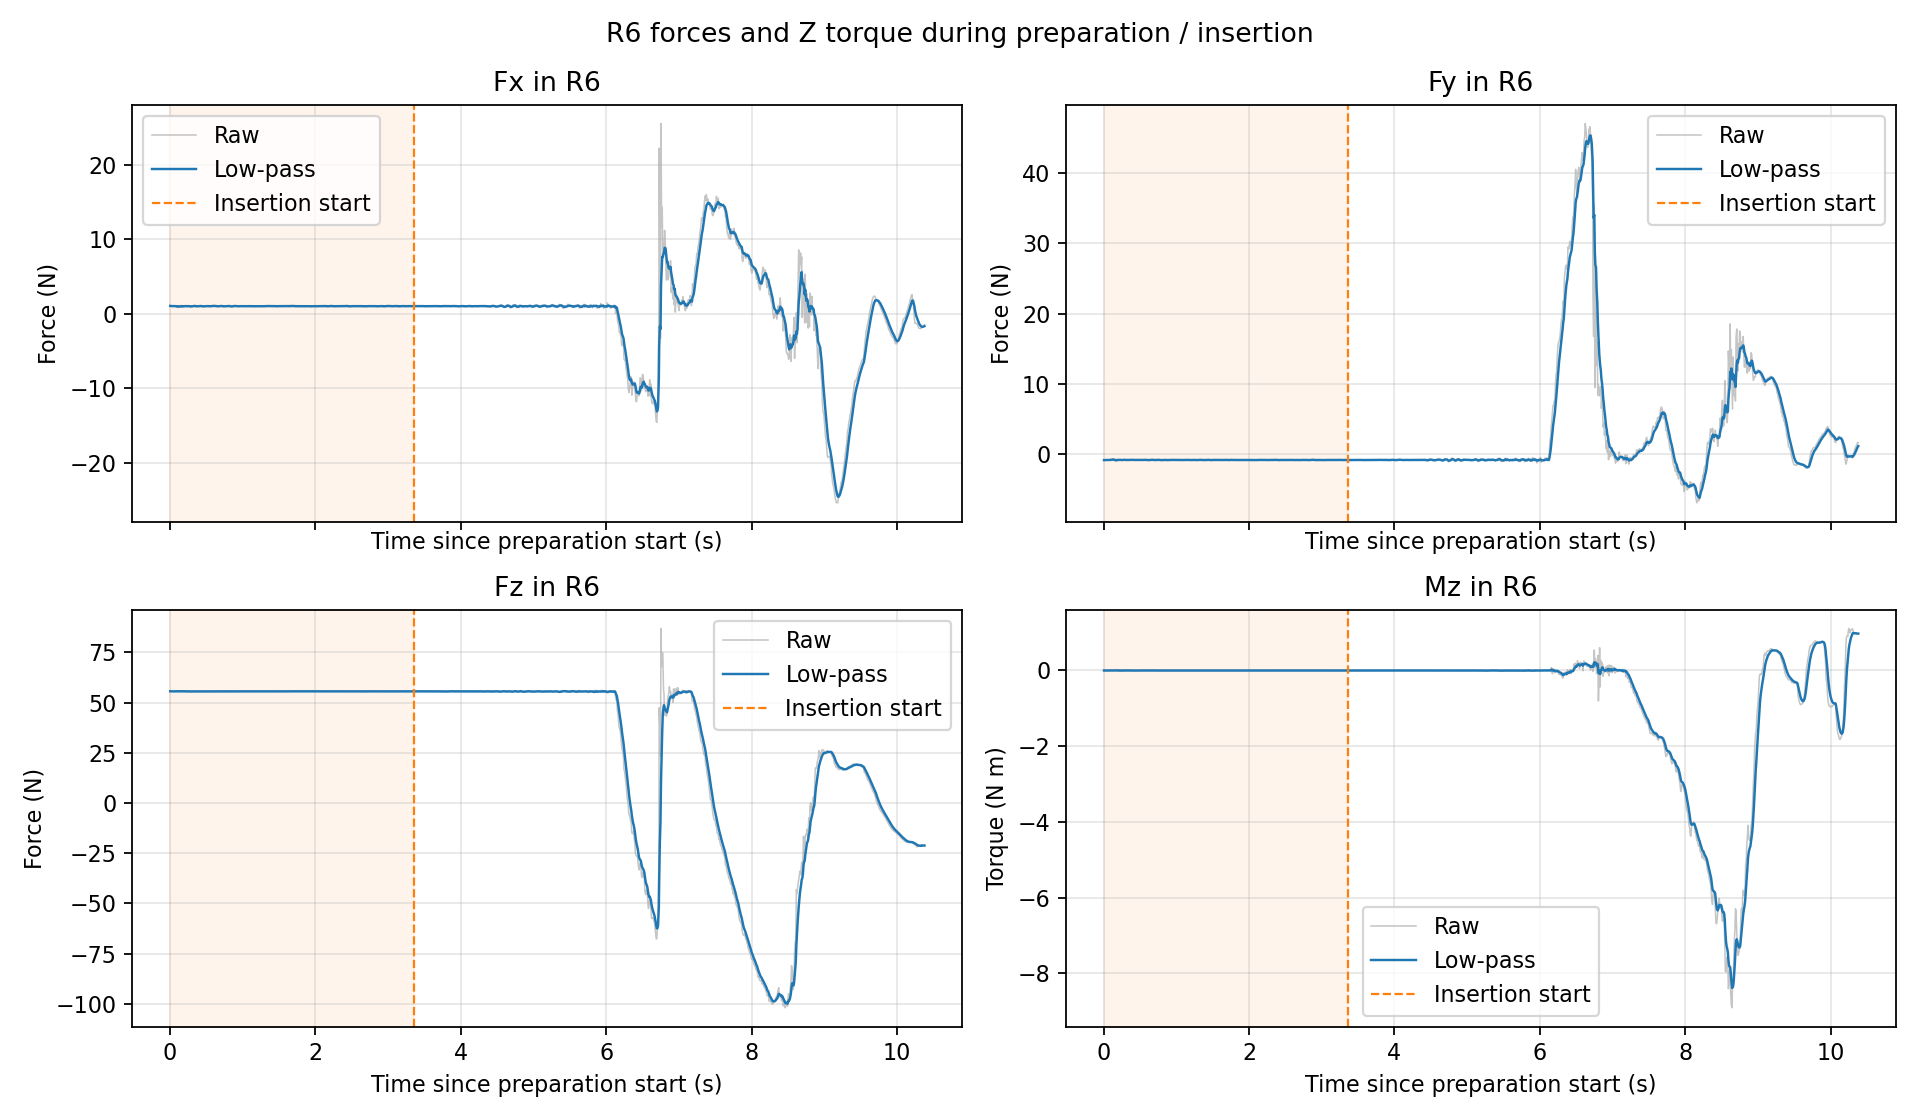

Data behind this chart, as committed beside it:
time_s, Fx_raw_N, Fy_raw_N, Fz_raw_N, Mz_raw_Nm, Fx_filtered_N, Fy_filtered_N, Fz_filtered_N, Mz_filtered_Nm, phase_0_prepare_1_insert
6.073606999962066766e-03, 1.032948732376098633e+00, -8.455607295036315918e-01, 5.557432937622070312e+01, -8.825366385281085968e-03, 1.059695189249437286e+00, -8.490333451626947969e-01, 5.560723869950181353e+01, -1.170896932010694579e-02, 0.000000000000000000e+00
1.425128800019592745e-02, 1.017797589302062988e+00, -8.326004147529602051e-01, 5.553629684448242188e+01, -1.552063692361116409e-02, 1.050202796285714779e+00, -8.453102719272198584e-01, 5.559116598969826128e+01, -1.257254734808464953e-02, 0.000000000000000000e+00
2.253959300014685141e-02, 1.016095519065856934e+00, -8.102222681045532227e-01, 5.552949905395507812e+01, -1.060292590409517288e-02, 1.042383872048971094e+00, -8.372665209781329221e-01, 5.557702915035515190e+01, -1.212102139524039342e-02, 0.000000000000000000e+00
3.294783999990613665e-02, 1.016654849052429199e+00, -8.098984360694885254e-01, 5.553195571899414062e+01, -1.248576212674379349e-02, 1.035207912690105037e+00, -8.296334186617012607e-01, 5.556445793411990053e+01, -1.222274949685323887e-02, 0.000000000000000000e+00
3.934237500016024569e-02, 1.044802665710449219e+00, -8.294107317924499512e-01, 5.553151321411132812e+01, -1.239361334592103958e-02, 1.036954136544254057e+00, -8.295928901434300728e-01, 5.555846206785578545e+01, -1.225384633993208301e-02, 0.000000000000000000e+00
4.731797299973550253e-02, 1.007199764251708984e+00, -8.235965967178344727e-01, 5.555631637573242188e+01, -1.345997024327516556e-02, 1.030359501050695847e+00, -8.282638965734958614e-01, 5.555798650556544516e+01, -1.252116663237219998e-02, 0.000000000000000000e+00
5.597160799970879452e-02, 1.020132780075073242e+00, -8.340684771537780762e-01, 5.553224563598632812e+01, -1.254971791058778763e-02, 1.027925126597480698e+00, -8.296456222224062316e-01, 5.555185913439179757e+01, -1.252796299480942073e-02, 0.000000000000000000e+00
6.556432300021697301e-02, 1.042734146118164062e+00, -8.307044506072998047e-01, 5.553155899047851562e+01, -1.162958610802888870e-02, 1.031778308911266873e+00, -8.299211204618615056e-01, 5.554657720769943552e+01, -1.229421288553161212e-02, 0.000000000000000000e+00
7.228487300017150119e-02, 1.029401421546936035e+00, -8.226044178009033203e-01, 5.560089492797851562e+01, -1.077932585030794144e-02, 1.031325908658204504e+00, -8.285285100314837559e-01, 5.555691566578911988e+01, -1.200587979563394470e-02, 0.000000000000000000e+00
8.100120899962348631e-02, 1.032467126846313477e+00, -8.447573184967041016e-01, 5.555781173706054688e+01, -1.364371646195650101e-02, 1.031599276067999726e+00, -8.324159588825664757e-01, 5.555713031070541774e+01, -1.239820719788296312e-02, 0.000000000000000000e+00
8.909181299986812519e-02, 9.679988026618957520e-01, -8.386386036872863770e-01, 5.550835800170898438e+01, -1.276413071900606155e-02, 1.017324593890525763e+00, -8.338125880605210538e-01, 5.554618370649478010e+01, -1.248033617720582973e-02, 0.000000000000000000e+00
9.701916999983950518e-02, 9.982588887214660645e-01, -7.587872147560119629e-01, 5.578234481811523438e+01, -6.914411671459674835e-03, 1.013121457878297438e+00, -8.172728458600171386e-01, 5.559824667841940027e+01, -1.125329854476560601e-02, 0.000000000000000000e+00
1.058839099996475852e-01, 8.301871418952941895e-01, -7.340788245201110840e-01, 5.571072769165039062e+01, -8.549337275326251984e-03, 9.686542954100429981e-01, -7.970502755706202480e-01, 5.562558824887904763e+01, -1.059602719340690946e-02, 0.000000000000000000e+00
1.142306929996266263e-01, 1.109104633331298828e+00, -7.717071175575256348e-01, 5.544519424438476562e+01, -1.607026532292366028e-02, 1.001050532210776112e+00, -7.912046296261375788e-01, 5.558397861679467411e+01, -1.185871347364110887e-02, 0.000000000000000000e+00
1.230411139995339909e-01, 9.508580565452575684e-01, -7.593213915824890137e-01, 5.548543930053710938e+01, -1.327537465840578079e-02, 9.889147731582444978e-01, -7.834957591314701819e-01, 5.556015334451139154e+01, -1.220124008882436488e-02, 0.000000000000000000e+00
1.302850269994451082e-01, 8.971092104911804199e-01, -6.591738462448120117e-01, 5.555350875854492188e+01, -1.147212553769350052e-02, 9.702289710607803208e-01, -7.581916861200894697e-01, 5.555880092735079501e+01, -1.205283851256889333e-02, 0.000000000000000000e+00
1.391679700000167941e-01, 1.094353675842285156e+00, -8.935582041740417480e-01, 5.576059341430664062e+01, -6.953244097530841827e-03, 1.000454570421161815e+00, -7.911547787510923024e-01, 5.560793940365491750e+01, -1.081103658473585305e-02, 0.000000000000000000e+00
1.470958379995863652e-01, 9.492248892784118652e-01, -8.022532463073730469e-01, 5.542264938354492188e+01, -1.846096292138099670e-02, 9.891600738930660386e-01, -7.936016337867952686e-01, 5.556708891538051631e+01, -1.249759922815091989e-02, 0.000000000000000000e+00
1.555252520001886296e-01, 1.100932121276855469e+00, -9.588203430175781250e-01, 5.568979263305664062e+01, -7.925127632915973663e-03, 1.015164320385183894e+00, -8.320404755232663208e-01, 5.559563646187926622e+01, -1.143379408881747133e-02, 0.000000000000000000e+00
1.633148900000378489e-01, 1.100932121276855469e+00, -9.588203430175781250e-01, 5.568979263305664062e+01, -7.925127632915973663e-03, 1.033782387394344138e+00, -8.595612472334192011e-01, 5.561607543648374019e+01, -1.067214943301856254e-02, 0.000000000000000000e+00
1.720216940002501360e-01, 8.726533055305480957e-01, -7.698868513107299805e-01, 5.551913833618164062e+01, -4.152928479015827179e-03, 9.952222249918553088e-01, -8.381010661777923421e-01, 5.559287720133438881e+01, -9.112020027350195214e-03, 0.000000000000000000e+00
1.798464570001669927e-01, 1.102766156196594238e+00, -9.408965110778808594e-01, 5.555602645874023438e+01, -1.199627388268709183e-02, 1.018660211805876292e+00, -8.605041739600707285e-01, 5.558484599762690692e+01, -9.740610623512970662e-03, 0.000000000000000000e+00
1.878421129995331285e-01, 9.531905651092529297e-01, -8.036249876022338867e-01, 5.549058151245117188e+01, -1.734356954693794250e-02, 1.004117689868164964e+00, -8.478698180845765098e-01, 5.556390738847314736e+01, -1.142942677747471603e-02, 0.000000000000000000e+00
1.961195089998000185e-01, 1.065193295478820801e+00, -7.651541829109191895e-01, 5.572547531127929688e+01, 1.098360051400959492e-03, 1.018102833804400031e+00, -8.289295218383960773e-01, 5.560090334837122583e+01, -8.560803531703289546e-03, 0.000000000000000000e+00
2.065524210001967731e-01, 1.012657999992370605e+00, -7.603912949562072754e-01, 5.550305557250976562e+01, -2.564314380288124084e-02, 1.016581199954836423e+00, -8.097755697411630482e-01, 5.557355843886703184e+01, -1.333469894958732790e-02, 0.000000000000000000e+00
2.154296050002812990e-01, 1.100441455841064453e+00, -8.141180872917175293e-01, 5.556993484497070312e+01, -4.021530039608478546e-03, 1.036990527019191033e+00, -8.108324215243510880e-01, 5.557267655373328097e+01, -1.106812453622983000e-02, 0.000000000000000000e+00
2.219544049994510715e-01, 1.035259723663330078e+00, -8.656716942787170410e-01, 5.549361801147460938e+01, -1.838383451104164124e-02, 1.036669742453747878e+00, -8.209962522219018677e-01, 5.555802395900775537e+01, -1.242400753543409717e-02, 0.000000000000000000e+00
2.321181810002599377e-01, 9.637206792831420898e-01, -7.963809967041015625e-01, 5.562273788452148438e+01, -9.946231730282306671e-03, 1.016729429197114731e+00, -8.142677777962730179e-01, 5.557571323273828057e+01, -1.174671815587231480e-02, 0.000000000000000000e+00
2.396600530000796425e-01, 1.045274734497070312e+00, -8.730973601341247559e-01, 5.539880752563476562e+01, -1.746195927262306213e-02, 1.022751270997295459e+00, -8.266783102563970420e-01, 5.553839367456462384e+01, -1.295239024427049385e-02, 0.000000000000000000e+00
2.474636070000997279e-01, 1.051791191101074219e+00, -8.981035947799682617e-01, 5.542332839965820312e+01, -1.835666969418525696e-02, 1.029065056653065913e+00, -8.422074141682762694e-01, 5.551337647480701065e+01, -1.412737495320594110e-02, 0.000000000000000000e+00
2.557922830001189141e-01, 1.058530211448669434e+00, -8.236663937568664551e-01, 5.568684768676757812e+01, -4.885946400463581085e-03, 1.035848582521642358e+00, -8.379388639956035778e-01, 5.555331335828686434e+01, -1.199979510219214424e-02, 0.000000000000000000e+00
2.623883260002912721e-01, 1.034586906433105469e+00, -8.427829742431640625e-01, 5.556157302856445312e+01, -1.727113500237464905e-02, 1.035612447418174265e+00, -8.388454869275201453e-01, 5.555485923691080785e+01, -1.298637827045073107e-02, 0.000000000000000000e+00
2.774131119995217887e-01, 9.500662088394165039e-01, -7.812231779098510742e-01, 5.543066024780273438e+01, -7.656102068722248077e-03, 1.003425037977833556e+00, -8.171646639706812154e-01, 5.550812844218606301e+01, -1.098082214798970849e-02, 0.000000000000000000e+00
2.784595189996252884e-01, 9.236786365509033203e-01, -7.593696117401123047e-01, 5.551437759399414062e+01, -1.818199828267097473e-02, 1.000846089331796307e+00, -8.152956082010079930e-01, 5.550833053583927068e+01, -1.121370367129492437e-02, 0.000000000000000000e+00
2.867539970002326299e-01, 1.060166835784912109e+00, -8.436166644096374512e-01, 5.566606521606445312e+01, -7.726048119366168976e-03, 1.014453942395496355e+00, -8.217923027731238728e-01, 5.554451400418538043e+01, -1.041365466441073265e-02, 0.000000000000000000e+00
2.975087959994198172e-01, 9.366576671600341797e-01, -7.910632491111755371e-01, 5.537076950073242188e+01, -1.540841627866029739e-02, 9.921487078449426900e-01, -8.129818713305929645e-01, 5.549469912693504625e+01, -1.184571974712505908e-02, 0.000000000000000000e+00
3.059552939994318876e-01, 1.023342132568359375e+00, -8.828963041305541992e-01, 5.564480209350585938e+01, -9.019975550472736359e-03, 9.994188352842763301e-01, -8.292765501230396907e-01, 5.552968302837157921e+01, -1.118713478562200804e-02, 0.000000000000000000e+00
3.113552459999482380e-01, 9.902789592742919922e-01, -8.354508876800537109e-01, 5.551354598999023438e+01, -1.574762538075447083e-02, 9.979926928727793634e-01, -8.302399641390872942e-01, 5.552716508230683701e+01, -1.189873186285220381e-02, 0.000000000000000000e+00
3.196587470001759357e-01, 1.080025196075439453e+00, -8.401362299919128418e-01, 5.553095626831054688e+01, -9.826843626797199249e-03, 1.016828414726515195e+00, -8.325122745491931875e-01, 5.552803558756114199e+01, -1.142299957378688571e-02, 0.000000000000000000e+00
3.275638059994889772e-01, 1.112816929817199707e+00, -8.616904616355895996e-01, 5.563039016723632812e+01, -1.443039346486330032e-02, 1.037937157086241236e+00, -8.389288217074520881e-01, 5.555054428508250908e+01, -1.208435268213501820e-02, 0.000000000000000000e+00
3.361718229998587049e-01, 1.086628794670104980e+00, -8.430163860321044922e-01, 5.559617233276367188e+01, -6.689910776913166046e-03, 1.049474533260529530e+00, -8.398973610622619823e-01, 5.556135575038369723e+01, -1.080615156590240822e-02, 0.000000000000000000e+00
3.448990039996715495e-01, 1.075756072998046875e+00, -8.115594983100891113e-01, 5.553947067260742188e+01, -1.731193438172340393e-02, 1.055776821610011629e+00, -8.331019684004957737e-01, 5.555610772945058784e+01, -1.236623212639862551e-02, 0.000000000000000000e+00
3.525473720001173206e-01, 9.780026674270629883e-01, -8.035188913345336914e-01, 5.552499771118164062e+01, -7.768516428768634796e-03, 1.039164821475127676e+00, -8.267832358424528350e-01, 5.554946285323034516e+01, -1.138419311110409719e-02, 0.000000000000000000e+00
3.624117819999810308e-01, 9.783415198326110840e-01, -8.028529286384582520e-01, 5.562736129760742188e+01, -1.452225912362337112e-02, 1.022956665323336178e+00, -8.204063022421965723e-01, 5.557022118295513025e+01, -1.222042301924818747e-02, 0.000000000000000000e+00
3.686034329994072323e-01, 9.405511021614074707e-01, -7.941759824752807617e-01, 5.552853775024414062e+01, -1.152305770665407181e-02, 1.008390050942620242e+00, -8.157696376959361340e-01, 5.556285291233033519e+01, -1.209715158948943686e-02, 0.000000000000000000e+00
3.771181980000619660e-01, 1.019644260406494141e+00, -8.338102698326110840e-01, 5.554981613159179688e+01, -8.701686747372150421e-03, 1.011031516108085615e+00, -8.200039378931176515e-01, 5.555979306149841079e+01, -1.130020515537463049e-02, 0.000000000000000000e+00
3.852920090002953657e-01, 1.012069344520568848e+00, -7.855885624885559082e-01, 5.558266067504882812e+01, -1.540658343583345413e-02, 1.011266550717081492e+00, -8.122099671322844383e-01, 5.556497183724287936e+01, -1.223016718178258390e-02, 0.000000000000000000e+00
3.935841849997814279e-01, 9.830817580223083496e-01, -8.292284607887268066e-01, 5.559547805786132812e+01, -7.843201048672199249e-03, 1.004802685035545151e+00, -8.161129675300032860e-01, 5.557196809634843504e+01, -1.122406576599557261e-02, 0.000000000000000000e+00
4.019614230001025135e-01, 1.067676186561584473e+00, -8.304899334907531738e-01, 5.562792587280273438e+01, -1.270892191678285599e-02, 1.019351327822029418e+00, -8.194397321771060838e-01, 5.558491647175301154e+01, -1.156765473754619265e-02, 0.000000000000000000e+00
4.100772350002444000e-01, 1.045934677124023438e+00, -8.545086979866027832e-01, 5.546763229370117188e+01, -1.553801167756319046e-02, 1.025334095694672154e+00, -8.273322471340579520e-01, 5.555852085077814451e+01, -1.246121121433958062e-02, 0.000000000000000000e+00
4.181229240002721781e-01, 1.099779248237609863e+00, -8.752179145812988281e-01, 5.555428695678710938e+01, -9.778355248272418976e-03, 1.041961264060307757e+00, -8.380274103213035675e-01, 5.555757521945324839e+01, -1.186200097264089939e-02, 0.000000000000000000e+00
4.270651139995607082e-01, 1.041182518005371094e+00, -8.074731826782226562e-01, 5.551650619506835938e+01, -1.729716733098030090e-02, 1.041770536158511229e+00, -8.305441701913035546e-01, 5.554751673016767199e+01, -1.319316389651084380e-02, 0.000000000000000000e+00
4.347774950001621619e-01, 1.008942604064941406e+00, -8.678449988365173340e-01, 5.546156692504882812e+01, -1.268643606454133987e-02, 1.034706861129027100e+00, -8.385702904820747650e-01, 5.552902267789302471e+01, -1.308412989695140541e-02, 0.000000000000000000e+00
4.431303239998669596e-01, 9.791795611381530762e-01, -8.236209750175476074e-01, 5.548970413208007812e+01, -1.644762232899665833e-02, 1.021890835814306175e+00, -8.351199011157159902e-01, 5.551994772775931608e+01, -1.386044360502020414e-02, 0.000000000000000000e+00
4.507950389997859020e-01, 9.836208224296569824e-01, -8.288961648941040039e-01, 5.566624832153320312e+01, -8.784477598965167999e-03, 1.013701184196245553e+00, -8.337880429084713052e-01, 5.555125555309193430e+01, -1.277420428764949878e-02, 0.000000000000000000e+00
4.593589090000023134e-01, 9.527240395545959473e-01, -7.810529470443725586e-01, 5.555584335327148438e+01, -1.429890561848878860e-02, 9.993173605773931767e-01, -8.213484260341455956e-01, 5.555233776363112952e+01, -1.313386420847895142e-02, 0.000000000000000000e+00
4.678405639997436083e-01, 1.068885684013366699e+00, -8.279743194580078125e-01, 5.562030410766601562e+01, -8.617346175014972687e-03, 1.015590269793515299e+00, -8.228983061640217089e-01, 5.556823594963886848e+01, -1.207739361523287210e-02, 0.000000000000000000e+00
4.756222999994861311e-01, 1.020369648933410645e+00, -8.319967389106750488e-01, 5.552945327758789062e+01, -1.144983340054750443e-02, 1.016626825690150504e+00, -8.248715821560764772e-01, 5.555982473005887101e+01, -1.194128781111370753e-02, 0.000000000000000000e+00
4.866517049995309208e-01, 9.800974726676940918e-01, -8.042306900024414062e-01, 5.558118820190429688e+01, -1.447080541402101517e-02, 1.005929553241005525e+00, -8.188270938558015466e-01, 5.556608081892662909e+01, -1.268203290305587594e-02, 0.000000000000000000e+00
4.916851119996863417e-01, 1.042520523071289062e+00, -8.319106698036193848e-01, 5.550913619995117188e+01, -1.170233357697725296e-02, 1.011281366086831834e+00, -8.207407039664831316e-01, 5.555775207156772666e+01, -1.253874160843663696e-02, 0.000000000000000000e+00
... 1,206 more rows
